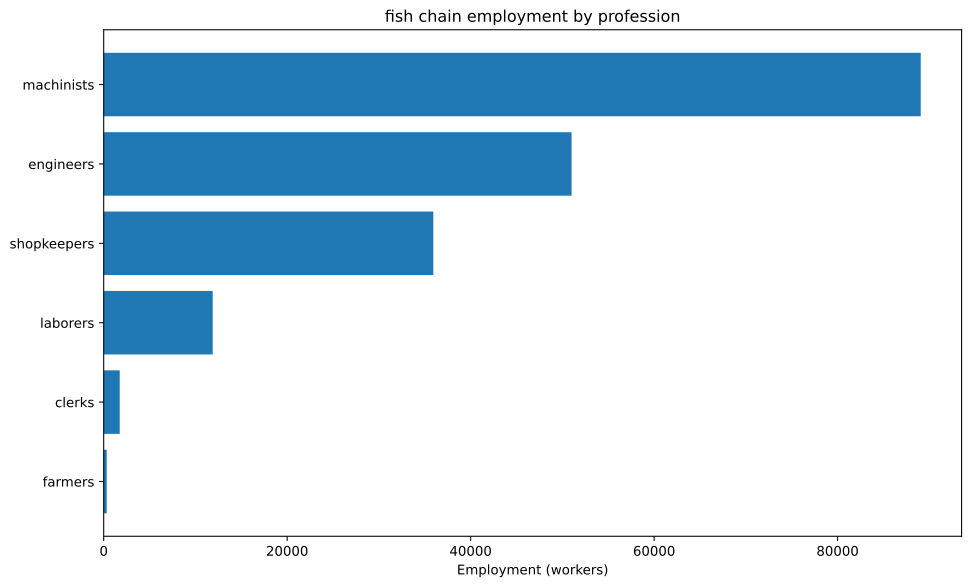

Source data for this figure (header and first rows):
config, building, profession, employment
building_tooling_workshop+pm_rubber_grip…, building_tooling_workshop, engineers, 712.2
building_tooling_workshop+pm_rubber_grip…, building_tooling_workshop, machinists, 1424
building_tooling_workshop+pm_rubber_grip…, building_tooling_workshop, shopkeepers, 712.2
building_paper_mill+pm_bleached_paper+pm…, building_paper_mill, engineers, 93.13
building_paper_mill+pm_bleached_paper+pm…, building_paper_mill, laborers, 186.3
building_paper_mill+pm_bleached_paper+pm…, building_paper_mill, machinists, 186.3
building_paper_mill+pm_bleached_paper+pm…, building_paper_mill, shopkeepers, 93.13
building_chemical_plant+pm_nitrogen_fixa…, building_chemical_plant, engineers, 238.1
building_chemical_plant+pm_nitrogen_fixa…, building_chemical_plant, laborers, 158.7
building_chemical_plant+pm_nitrogen_fixa…, building_chemical_plant, machinists, 317.4
building_chemical_plant+pm_nitrogen_fixa…, building_chemical_plant, shopkeepers, 79.35
building_explosives_factory+pm_brine_ele…, building_explosives_factory, engineers, 931.3
building_explosives_factory+pm_brine_ele…, building_explosives_factory, laborers, 620.8
building_explosives_factory+pm_brine_ele…, building_explosives_factory, machinists, 620.8
building_explosives_factory+pm_brine_ele…, building_explosives_factory, shopkeepers, 310.4
building_synthetics_plant+pm_dye_product…, building_synthetics_plant, engineers, 46.56
building_synthetics_plant+pm_dye_product…, building_synthetics_plant, laborers, 23.28
building_synthetics_plant+pm_dye_product…, building_synthetics_plant, machinists, 34.92
building_synthetics_plant+pm_dye_product…, building_synthetics_plant, shopkeepers, 11.64
building_steel_mill+pm_electric_arc_proc…, building_steel_mill, engineers, 1457
building_steel_mill+pm_electric_arc_proc…, building_steel_mill, machinists, 2186
building_steel_mill+pm_electric_arc_proc…, building_steel_mill, shopkeepers, 728.7
building_motor_industry+pm_diesel_engine…, building_motor_industry, engineers, 2464
building_motor_industry+pm_diesel_engine…, building_motor_industry, machinists, 1643
building_motor_industry+pm_diesel_engine…, building_motor_industry, shopkeepers, 821.3
building_shipyard+pm_arc_welding_shipbui…, building_shipyard, engineers, 4688
building_shipyard+pm_arc_welding_shipbui…, building_shipyard, laborers, 3125
building_shipyard+pm_arc_welding_shipbui…, building_shipyard, machinists, 6250
building_shipyard+pm_arc_welding_shipbui…, building_shipyard, shopkeepers, 1562
building_coal_mine+pm_diesel_pump_buildi…, building_coal_mine, engineers, 7305
building_coal_mine+pm_diesel_pump_buildi…, building_coal_mine, laborers, 1826
building_coal_mine+pm_diesel_pump_buildi…, building_coal_mine, machinists, 10958
building_coal_mine+pm_diesel_pump_buildi…, building_coal_mine, shopkeepers, 3653
building_iron_mine+pm_diesel_pump_buildi…, building_iron_mine, engineers, 1672
building_iron_mine+pm_diesel_pump_buildi…, building_iron_mine, laborers, 418
building_iron_mine+pm_diesel_pump_buildi…, building_iron_mine, machinists, 2508
building_iron_mine+pm_diesel_pump_buildi…, building_iron_mine, shopkeepers, 836.1
building_sulfur_mine+pm_diesel_pump_buil…, building_sulfur_mine, engineers, 335.1
building_sulfur_mine+pm_diesel_pump_buil…, building_sulfur_mine, laborers, 83.77
building_sulfur_mine+pm_diesel_pump_buil…, building_sulfur_mine, machinists, 502.6
building_sulfur_mine+pm_diesel_pump_buil…, building_sulfur_mine, shopkeepers, 167.5
building_power_plant+pm_oil-fired_plant, building_power_plant, engineers, 1289
building_power_plant+pm_oil-fired_plant, building_power_plant, laborers, 1289
building_power_plant+pm_oil-fired_plant, building_power_plant, machinists, 3866
building_logging_camp+pm_electric_saw_mi…, building_logging_camp, engineers, 41.91
building_logging_camp+pm_electric_saw_mi…, building_logging_camp, machinists, 55.88
building_logging_camp+pm_electric_saw_mi…, building_logging_camp, shopkeepers, 27.94
building_rubber_plantation+automatic_irr…, building_rubber_plantation, farmers, 328.7
building_rubber_plantation+automatic_irr…, building_rubber_plantation, laborers, 657.4
building_rubber_plantation+automatic_irr…, building_rubber_plantation, machinists, 109.6
building_fishing_wharf+pm_steam_trawlers…, building_fishing_wharf, engineers, 25000
building_fishing_wharf+pm_steam_trawlers…, building_fishing_wharf, machinists, 50000
building_fishing_wharf+pm_steam_trawlers…, building_fishing_wharf, shopkeepers, 25000
building_oil_rig+pm_combustion_derricks+…, building_oil_rig, engineers, 3855
building_oil_rig+pm_combustion_derricks+…, building_oil_rig, machinists, 5783
building_oil_rig+pm_combustion_derricks+…, building_oil_rig, shopkeepers, 1928
building_railway+pm_diesel_trains_princi…, building_railway, clerks, 1747
building_railway+pm_diesel_trains_princi…, building_railway, engineers, 873.3
building_railway+pm_diesel_trains_princi…, building_railway, laborers, 3493
building_railway+pm_diesel_trains_princi…, building_railway, machinists, 2620
